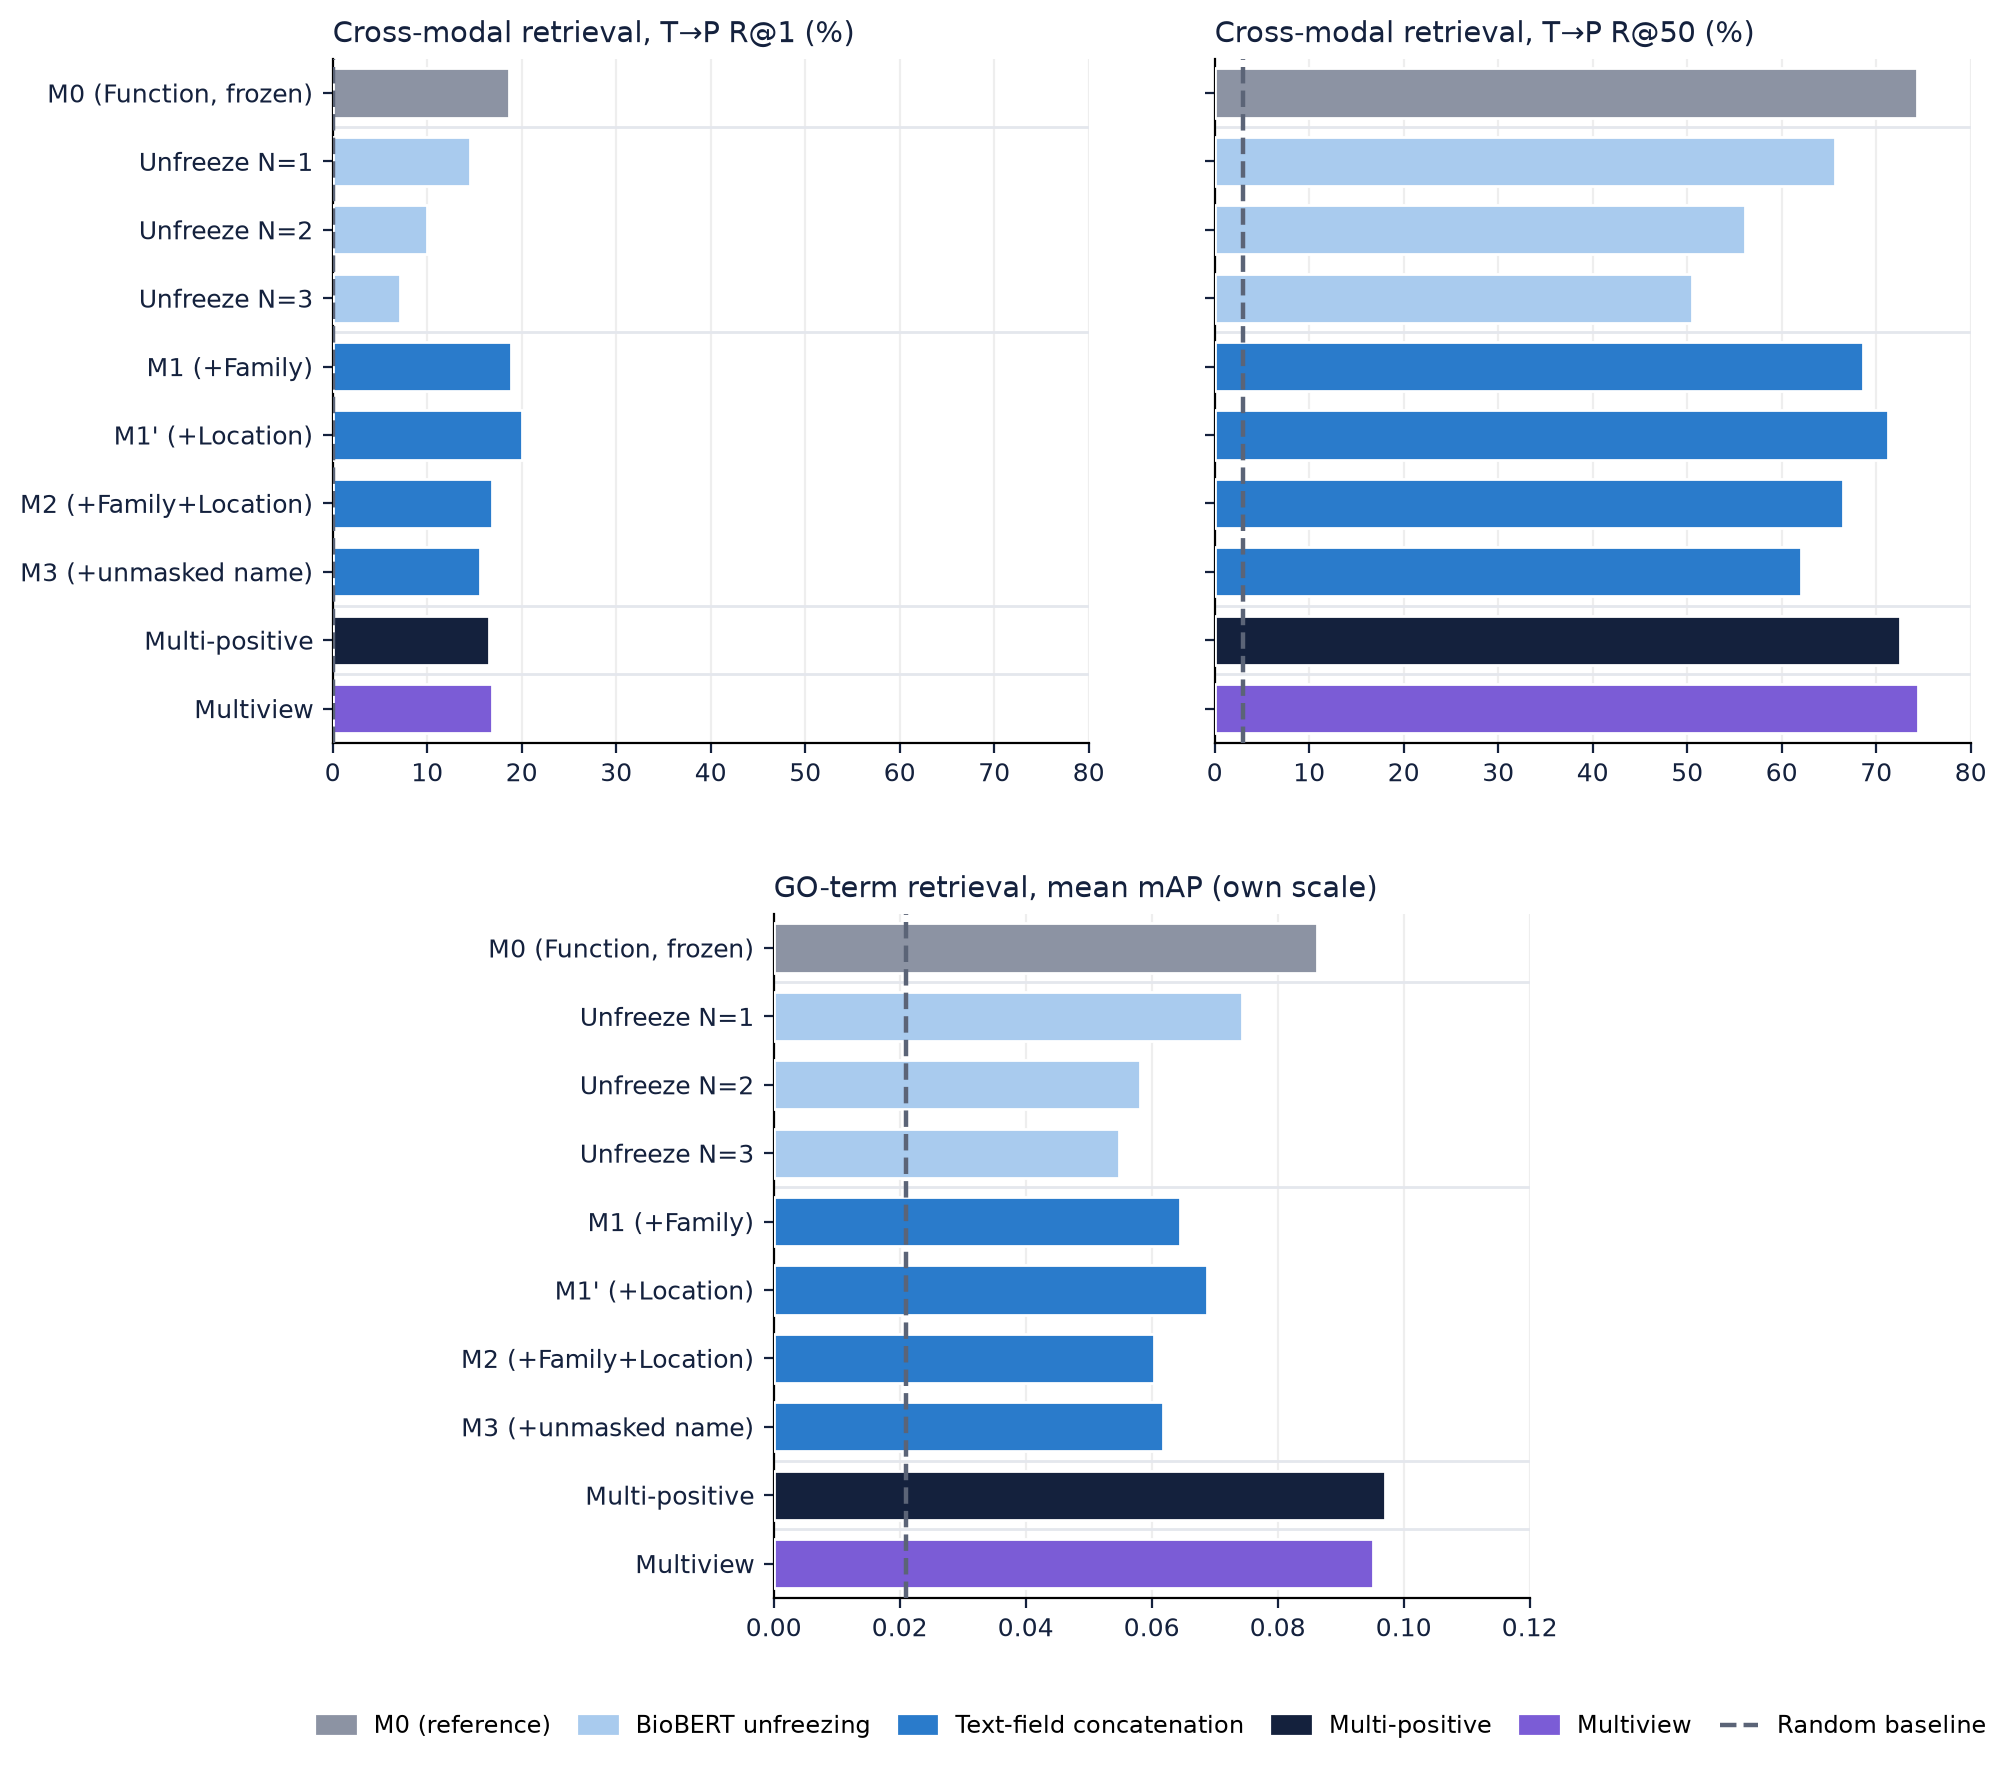

Data behind this chart, as committed beside it:
checkpoint, group, cross_modal_T2P_R1%(val), cross_modal_T2P_R50%(val), go_retrieval_mean_mAP(val)
N=0 (M0), unfreeze, 18.65, 74.3, 0.0863
N=1, unfreeze, 14.51, 65.6, 0.0744
N=2, unfreeze, 10.01, 56.07, 0.0582
N=3, unfreeze, 7.164, 50.5, 0.0548
M1 (+Family), text, 18.89, 68.56, 0.0645
Function+Location, text, 20.07, 71.23, 0.0687
M2 (+Family+Location), text, 16.87, 66.49, 0.0604
M3 (+unmasked name), text, 15.63, 61.99, 0.0618
multi-positive, multi_positive, 16.52, 72.53, 0.097
multiview (winner), multiview, 16.87, 74.42, 0.0952
random baseline, baseline, 0.05921, 2.96, 0.02105
majority-class baseline, baseline, , , 
